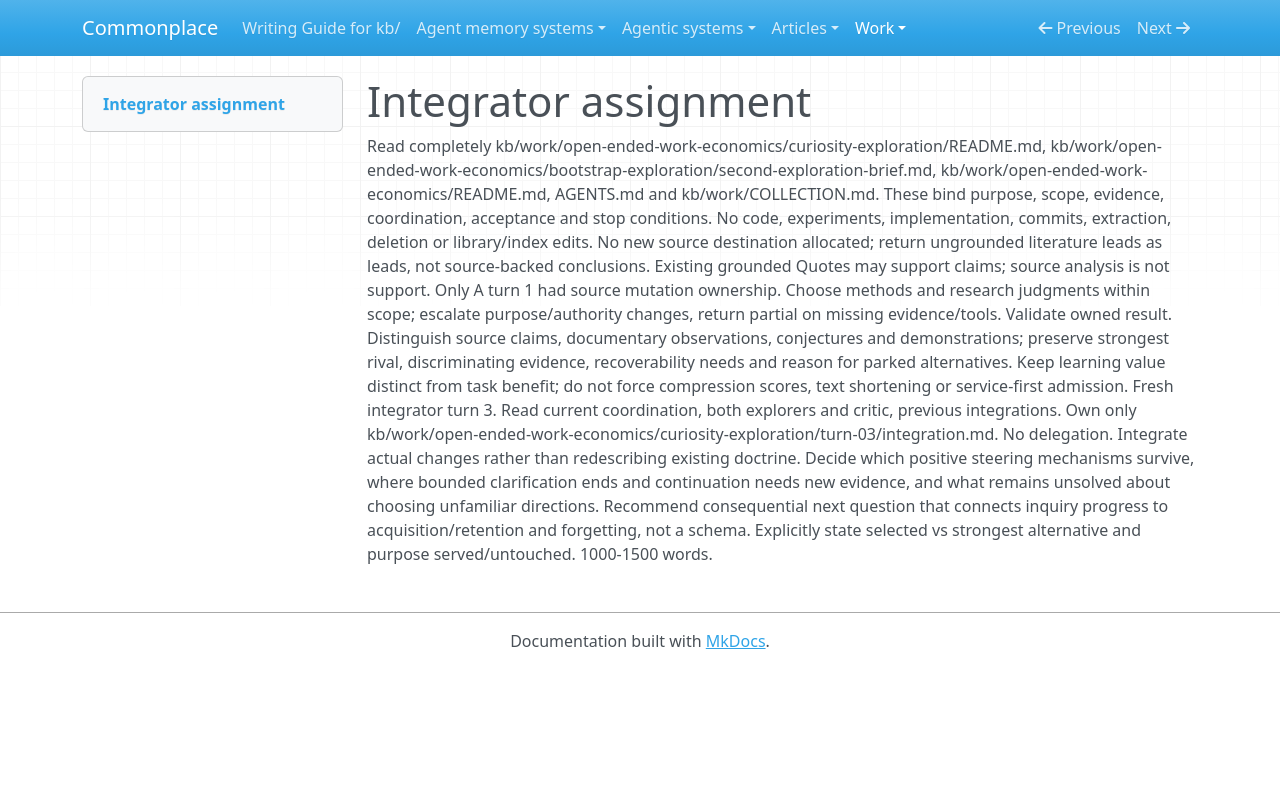

repository: zby/commonplace · page: work/open-ended-work-economics/curiosity-exploration/turn-03/integration-assignment/index.html · generator: mkdocs

# Integrator assignment

Read completely kb/work/open-ended-work-economics/curiosity-exploration/README.md, kb/work/open-ended-work-economics/bootstrap-exploration/second-exploration-brief.md, kb/work/open-ended-work-economics/README.md, AGENTS.md and kb/work/COLLECTION.md. These bind purpose, scope, evidence, coordination, acceptance and stop conditions. No code, experiments, implementation, commits, extraction, deletion or library/index edits. No new source destination allocated; return ungrounded literature leads as leads, not source-backed conclusions. Existing grounded Quotes may support claims; source analysis is not support. Only A turn 1 had source mutation ownership. Choose methods and research judgments within scope; escalate purpose/authority changes, return partial on missing evidence/tools. Validate owned result. Distinguish source claims, documentary observations, conjectures and demonstrations; preserve strongest rival, discriminating evidence, recoverability needs and reason for parked alternatives. Keep learning value distinct from task benefit; do not force compression scores, text shortening or service-first admission. Fresh integrator turn 3. Read current coordination, both explorers and critic, previous integrations. Own only kb/work/open-ended-work-economics/curiosity-exploration/turn-03/integration.md. No delegation. Integrate actual changes rather than redescribing existing doctrine. Decide which positive steering mechanisms survive, where bounded clarification ends and continuation needs new evidence, and what remains unsolved about choosing unfamiliar directions. Recommend consequential next question that connects inquiry progress to acquisition/retention and forgetting, not a schema. Explicitly state selected vs strongest alternative and purpose served/untouched. 1000-1500 words.
